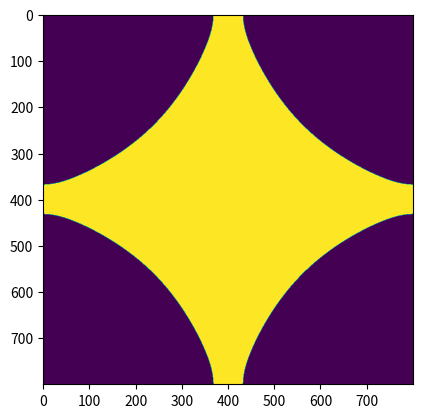
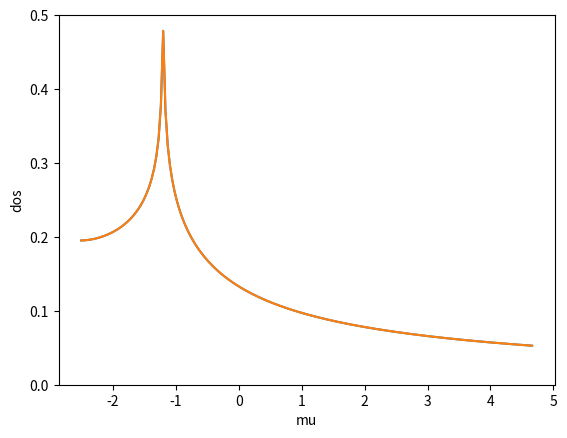
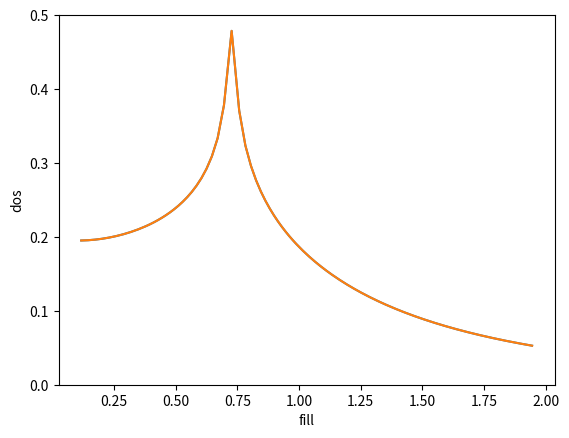

The matplotlib source for these figures, in order:
from numpy import *
import matplotlib
#matplotlib.use('TkAgg')
#from params import params
from scipy import optimize
from matplotlib.pyplot import *
from scipy.interpolate import UnivariateSpline
from scipy import integrate

def E(kx, ky, tp=0.0):
    return -2.0*(cos(kx) + cos(ky)) - 4.0*tp*cos(kx)*cos(ky)

def Ecut(r, theta, mu, x0, y0, sgn, tp):
    return E(x0+sgn*r*cos(theta), y0+sgn*r*sin(theta), tp) - mu

def compute_fill(mu, ntheta, tp):

    E00   = E(0,0,tp)   - mu
    Epipi = E(pi,pi,tp) - mu
    Epi0  = E(pi,0,tp)  - mu
    
    if Epi0*Epipi <= 0.0:
        x0,y0,sgn = pi,pi,-1
    elif E00*Epi0 < 0.0:
        x0,y0,sgn = 0,0,1
    else:
        print('error signs')
        exit()
    
    thetas = linspace(0, pi/4, ntheta)
    rs = []
    for theta in thetas:
        r = optimize.brentq(Ecut, 0, pi/cos(theta), args=(theta, mu, x0, y0, sgn, tp))
        rs.append(r)

    rs = array(rs)
                
    weights = ones(len(rs))
    weights[0] = 0.5
    weights[-1] = 0.5
    
    dtheta = pi/4 / (ntheta-1)
    area = 0.5 * sum(weights * array(rs)**2) * dtheta
    if sgn==-1:
        n = (1.0 - 2.0*area/pi**2) * 2.0
    else:
        n = 2.0*area/pi**2 * 2.0
    return n


def compute_spline(tp):
    ntheta = 300
    
    mus = linspace(-3.99, 0, 100)

    fills = [compute_fill(mu, ntheta, tp) for mu in mus]

    figure()
    plot(mus, fills)
    title('n vs mu')

    figure()
    plot(fills, mus)
    title('mu vs n')

    dmu = (mus[-1]-mus[0])/(len(mus)-1)
    fills = array(fills)
    dos = 0.5 * (fills[1:]-fills[:-1])/(dmu)
    mus_centered = (mus[1:] + mus[:-1])/2.0

    figure()
    plot(mus_centered, dos)
    xlabel('mu')
    ylabel('dos')
    ylim(0, gca().get_ylim()[1])
    show()



def compute_fill2(mu, tp):

    E00   = E(0,0,tp)   - mu
    Epipi = E(pi,pi,tp) - mu
    Epi0  = E(pi,0,tp)  - mu
    
    if Epi0*Epipi <= 0.0:
        x0,y0,sgn = pi,pi,-1
    elif E00*Epi0 < 0.0:
        x0,y0,sgn = 0,0,1
    else:
        print('error signs')
        print(E00, Epi0, Epipi)
        exit()

    def dAdtheta(theta, mu, x0, y0, sgn, tp):
        r = optimize.brentq(Ecut, 0, pi/cos(theta), args=(theta, mu, x0, y0, sgn, tp))
        return r**2/2.0

    area, err = integrate.quad(dAdtheta, 0, pi/4, args=(mu, x0, y0, sgn, tp))
    
    if sgn==-1:
        n = (1.0 - 2.0*area/pi**2) * 2.0
    else:
        n = 2.0*area/pi**2 * 2.0
    return n


def compute_spline2(tp):
    
    def Eband(x, tp, sgn):
        return sgn * E(x[0], x[1], tp)
    
    kx, ky = optimize.minimize(Eband, array([0,0]), args=(tp, 1)).x
    print(kx, ky)
    mu_min = E(kx, ky, tp)
    print('mu_min', mu_min)

    kx, ky = optimize.minimize(Eband, array([np.pi,np.pi]), args=(tp, -1)).x
    print(kx, ky)
    mu_max = E(kx, ky, tp)
    print('mu_max', mu_max)
    
    mus = linspace(mu_min*0.9, mu_max*0.9, 200)    
    fills = array([compute_fill2(mu, tp) for mu in mus])

    print('mu at n=0.8 : ', optimize.minimize(lambda mu : np.abs(compute_fill2(mu, tp) - 0.8), -1.11).x[0])


    deriv = 0.5 * (fills[1:] - fills[:-1]) / (mus[1:] - mus[:-1])
    mus_centered = (mus[1:] + mus[:-1]) / 2.0
    fills_centered = (fills[1:] + fills[:-1]) / 2.0
    
    
    figure()
    plot(mus_centered, deriv)
    spl = UnivariateSpline(mus_centered, deriv, s=0)
    plot(mus_centered, spl(mus_centered))
    xlabel('mu')
    ylabel('dos')
    ylim(0, gca().get_ylim()[1])
    show()

    
    figure()
    plot(fills_centered, deriv)
    spl = UnivariateSpline(fills_centered, deriv, s=0)
    plot(fills_centered, spl(fills_centered))
    xlabel('fill')
    ylabel('dos')
    ylim(0, gca().get_ylim()[1])
    show()    
    
    print('dos at n=0.8 : ', spl(0.8))


def dos_from_delta_fcns(tp, fill, nk, gamma):
    mu = optimize.minimize(lambda mu : np.abs(compute_fill2(mu, tp) - fill), -1.11).x[0]
    print('mu at n=0.8 : ', mu)
    
    ks = np.arange(-np.pi, np.pi, 2*np.pi/nk)
    kx, ky = np.meshgrid(ks, ks)
    band = E(kx, ky, tp) - mu  
    
    figure()
    imshow(band < 0)

    deltas = gamma/np.pi / (band**2 + gamma**2)
    
    return np.sum(deltas) / nk**2
    

tp = -0.3
fill = 0.8
print('dos deltas : ', dos_from_delta_fcns(tp, fill, 800, 0.01))

compute_fill2(-1.11, tp)
compute_spline2(-0.3)
